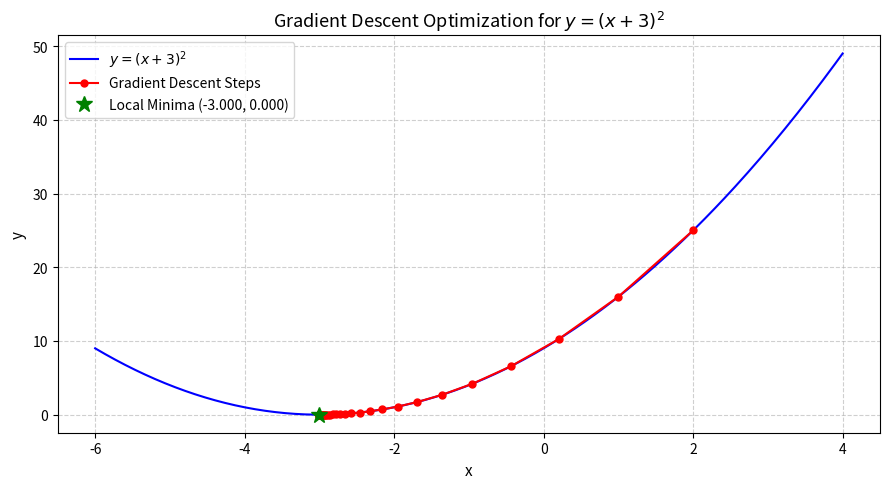

Write Python code to recreate this figure.
"""
=============================================================================
Assignment: ML 4 (Group B)
Title: Implement Gradient Descent Algorithm to find the local minima of a function.
       For example, find the local minima of the function y = (x+3)^2 starting 
       from the point x = 2.
Lab: Laboratory Practice - III (BE Computer Engineering - SPPU 2019 Pattern)
=============================================================================
"""

import sys
import matplotlib.pyplot as plt
import numpy as np


def objective_function(x):
    """
    Given Function: y = f(x) = (x + 3)^2
    """
    return (x + 3) ** 2


def derivative_function(x):
    """
    First Derivative: dy/dx = f'(x) = 2 * (x + 3)
    """
    return 2 * (x + 3)


def gradient_descent(start_x, learning_rate, precision, max_iterations):
    """
    Executes Gradient Descent algorithm:
    Update rule: x_next = x_current - (learning_rate * dy/dx)
    
    Parameters:
        start_x (float): Initial starting value (specified as x = 2 in manual)
        learning_rate (float): Step size multiplier (eta)
        precision (float): Stopping criteria threshold for change in x
        max_iterations (int): Maximum allowable iterations
        
    Returns:
        (x_min, history) where history records (iter, x, f(x), grad)
    """
    x_current = start_x
    history = []

    print("\n" + "=" * 80)
    print("                 GRADIENT DESCENT ITERATION PROGRESS")
    print("=" * 80)
    print(f"{'Iter':<6} | {'Current x':<14} | {'f(x)':<14} | {'Gradient dy/dx':<18} | {'Step Size':<14}")
    print("-" * 80)

    for i in range(1, max_iterations + 1):
        grad = derivative_function(x_current)
        step = learning_rate * grad
        fx = objective_function(x_current)

        history.append((i, x_current, fx, grad))

        print(f"{i:<6} | {x_current:<14.6f} | {fx:<14.6f} | {grad:<18.6f} | {abs(step):<14.6f}")

        # Check stopping criteria (convergence threshold)
        if abs(step) < precision:
            print("-" * 80)
            print(f"[*] Convergence achieved at iteration {i} (Step size < {precision})")
            break

        x_current = x_current - step

    return x_current, history


def plot_convergence(history, optimal_x):
    """
    Plots the objective function curve and the optimization trajectory.
    Saves the figure to 'gradient_descent_plot.png'.
    """
    try:
        x_vals = np.linspace(-6, 4, 300)
        y_vals = objective_function(x_vals)

        plt.figure(figsize=(9, 5))
        plt.plot(x_vals, y_vals, 'b-', label=r'$y = (x + 3)^2$')

        # Extract trajectory points
        hist_x = [pt[1] for pt in history]
        hist_y = [pt[2] for pt in history]

        plt.plot(hist_x, hist_y, 'ro-', markersize=5, label='Gradient Descent Steps')
        plt.plot(optimal_x, objective_function(optimal_x), 'g*', markersize=12, label=f'Local Minima ({optimal_x:.3f}, {objective_function(optimal_x):.3f})')

        plt.title('Gradient Descent Optimization for $y = (x + 3)^2$', fontsize=13)
        plt.xlabel('x', fontsize=11)
        plt.ylabel('y', fontsize=11)
        plt.grid(True, linestyle='--', alpha=0.6)
        plt.legend()
        plt.tight_layout()
        plt.savefig('gradient_descent_plot.png')
        plt.close()
        print("\n[+] Optimization trajectory plot saved to 'gradient_descent_plot.png'")
    except Exception as e:
        print(f"\n[!] Note: Plotting skipped ({e})")


def safe_input(prompt, default_val):
    try:
        val = input(prompt).strip()
        return val if val else default_val
    except (EOFError, KeyboardInterrupt):
        return default_val


def main():
    print("=" * 80)
    print("   ML Assignment 4: Gradient Descent to find Local Minima of y = (x+3)^2")
    print("=" * 80)

    # Problem statement parameters from Lab Manual
    start_x_str = safe_input("Enter starting point x [Manual Example: 2.0]: ", "2.0")
    eta_str = safe_input("Enter learning rate (eta) [Default: 0.1]: ", "0.1")
    max_iter_str = safe_input("Enter max iterations [Default: 50]: ", "50")

    try:
        start_x = float(start_x_str)
        eta = float(eta_str)
        max_iters = int(max_iter_str)
    except ValueError:
        print("Invalid input. Using default parameters.")
        start_x, eta, max_iters = 2.0, 0.1, 50

    precision = 1e-6

    print(f"\nOptimization Setup:")
    print(f"  Function              : y = (x + 3)^2")
    print(f"  Derivative dy/dx      : 2 * (x + 3)")
    print(f"  Initial Point x0      : {start_x}")
    print(f"  Learning Rate (eta)   : {eta}")
    print(f"  Stopping Tolerance    : {precision}")
    print(f"  Max Iterations        : {max_iters}")

    optimal_x, history = gradient_descent(start_x, eta, precision, max_iters)
    optimal_y = objective_function(optimal_x)

    print("\n" + "=" * 80)
    print("                             OPTIMIZATION RESULTS")
    print("=" * 80)
    print(f"  Starting Point x0          : {start_x}")
    print(f"  Final Local Minima (x)     : {optimal_x:.6f}")
    print(f"  Minimum Function Value y   : {optimal_y:.6e}")
    print(f"  Exact Analytical Minimum   : x = -3.000000, y = 0.000000")
    print(f"  Absolute Error |x - (-3)|  : {abs(optimal_x - (-3.0)):.6e}")
    print(f"  Total Iterations Executed  : {len(history)}")
    print("=" * 80)

    plot_convergence(history, optimal_x)


if __name__ == "__main__":
    main()
